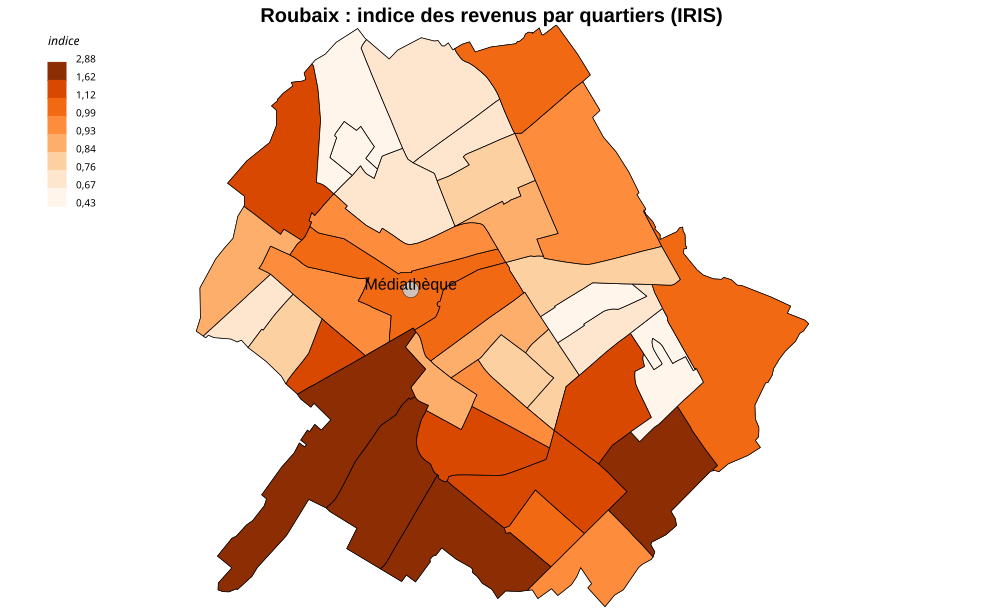

Values plotted in this chart, from the file beside it:
Code IRIS de Roubaix, Nom de l’IRIS à Roubaix, indice
595120101, MACKELLERIE, 0,888050314465409
595120102, FRESNOY, 1,14392033542977
595120201, FOSSE AUX CHENES, 0,757023060796646
595120202, ALMA SUD, 0,430293501048218
595120203, ALMA NORD, 0,635534591194969
595120301, ENTREPONT-CARTIGNY, 0,95104821802935
595120302, HUTIN-ORAN, 1,0730607966457
595120303, CUL DE FOUR, 0,741928721174004
595120401, HOMMELET NORD, 0,686058700209644
595120402, HOMMELET CENTRE, 0,838888888888889
595120403, HOMMELET SUD, 0,928616352201258
595120501, EPEULE NORD, 0,688469601677149
595120502, EPEULE CENTRE, 0,769182389937107
595120503, EPEULE SUD, 1,23878406708595
595120504, TRICHON, 0,94769392033543
595120601, ESPERANCE CENTRE, 1,11530398322851
595120602, NATIONS UNIES, 0,992557651991614
595120603, ANSEELE, 1,00461215932914
595120701, BARBIEUX-VAUBAN, 2,55136268343815
595120702, BARBIEUX SUD, 2,87997903563941
595120703, EDOUART VAILLANT, 1,7104821802935
595120801, MOULIN NORD, 0,878511530398323
595120802, MOULIN SUD, 0,987735849056604
595120803, POTENNERIE, 1,53018867924528
595120901, SAINTE-ELISABETH CENTRE, 0,830188679245283
595120902, SAINTE-ELISABETH SUD, 0,832389937106918
595120903, SAINTE-ELISABETH NORD, 0,909538784067086
595121001, PILE EST, 0,762788259958071
595121002, PILE CENTRE, 0,672851153039832
595121003, PILE NORD, 0,826519916142558
595121101, TROIS PONTS NORD, 0,487211740041929
595121102, TROIS PONTS SUD, 0,666876310272537
595121103, SARTEL, 1,04696016771488
595121201, LINNE CHEMIN NEUF, 1,61509433962264
595121202, JUSTICE, 1,67023060796646
595121203, FRATERNITE, 1,35020964360587
595121301, NOUVEAU ROUBAIX, 1,02169811320755
595121302, HAUTS CHAMPS, 0,956708595387841
